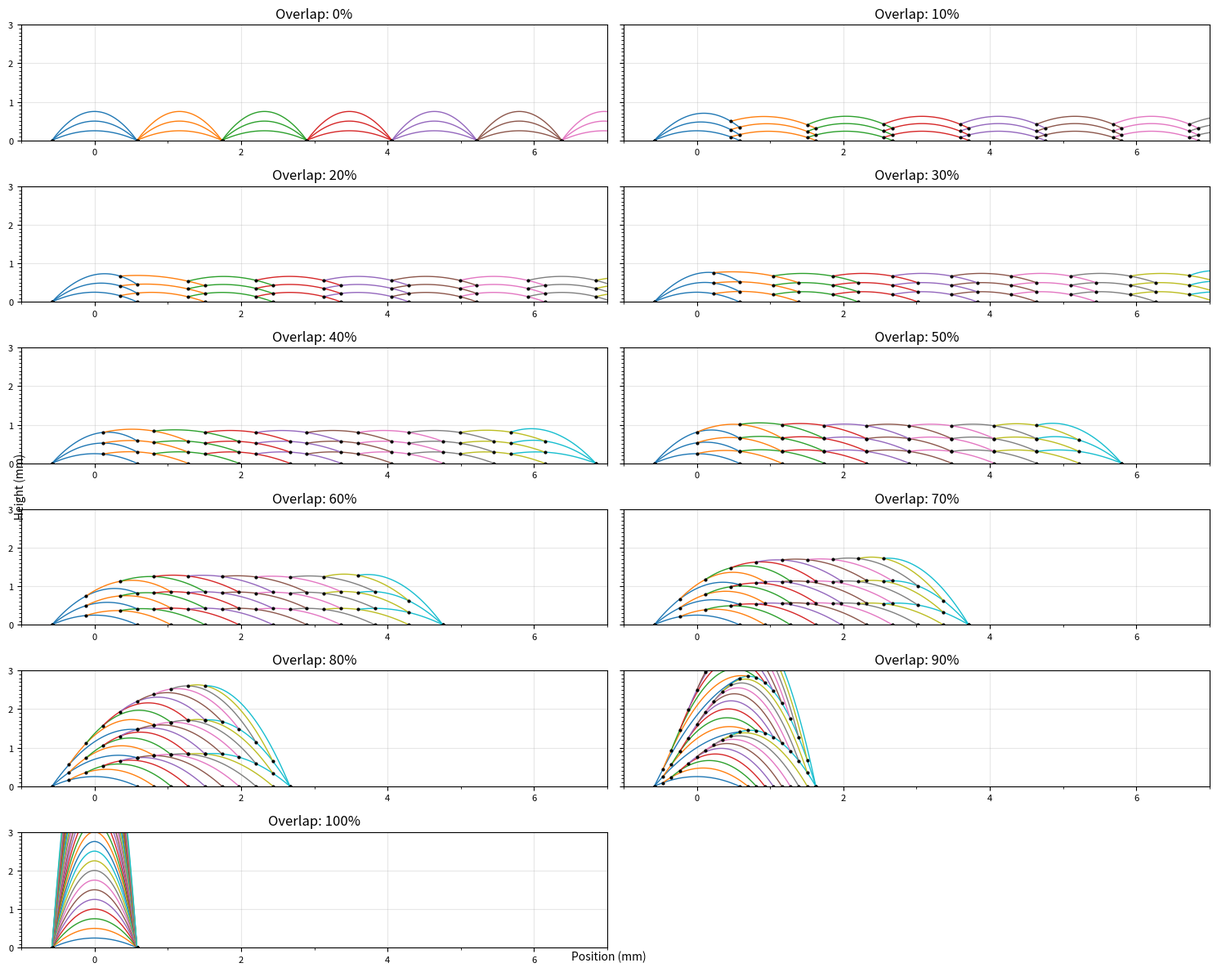

This chart was generated by the following Python code:
from typing import Callable, Tuple

from scipy import integrate
import numpy as np


class ParabolicCladProfile:
    """
    A callable class representing a parabolic track profile function.
    Implements the quadratic function: f(x) = ax² + bx + c
    """

    def __init__(self, a: float, b: float, c: float, start_x: float, end_x: float, baseline: float = 0.0,
                 metadata: dict = None, offset: float = 0.0, required_area=None):
        """
        Initialize parabolic track with quadratic coefficients, bounds and optional metadata.

        Args:
            a: Coefficient of x²
            b: Coefficient of x
            c: Constant term
            start_x: Starting x-coordinate of track validity
            end_x: Ending x-coordinate of track validity
            baseline: Constant height added to the parabolic profile
            metadata: Optional dictionary for storing track-related information
            offset: Horizontal translation of entire profile
        """
        self.a = a
        self.b = b
        self.c = c
        self.baseline = baseline
        self.start_x = start_x
        self.end_x = end_x
        self.metadata = metadata if metadata is not None else {}
        self.offset = offset
        self.required_area = required_area

        # Dictionary of properties and their validation rules
        validations = {
            'required_area': {
                'value': self.required_area,
                'error_msg': "Required area cannot be negative",
                'condition': lambda x: x >= 0 if x is not None else True
            },
            'max_profile_height': {
                'value': self.get_max_profile_height(),
                'error_msg': "Maximum profile height cannot be negative",
                'condition': lambda x: x >= 0 if x is not None else True
            },
            'max_f': {
                'value': self.get_max_f(),
                'error_msg': "Maximum f value cannot be less than baseline",
                'condition': lambda x: x >= self.baseline if x is not None else True
            },
            'bounds': {
                'value': (self.start_x, self.end_x),
                'error_msg': "Bounds must be defined and start_x must be less than end_x",
                'condition': lambda x: None not in x and x[0] < x[1]
            },
            'integration_result': {
                'value': self.integrate(self.start_x, self.end_x),
                'error_msg': "Integration result cannot be negative",
                'condition': lambda x: x >= 0 if x is not None else True
            }
        }

        # Validate each property
        for prop_name, validation in validations.items():
            value = validation['value']
            if not validation['condition'](value):
                raise ValueError(f"{validation['error_msg']}: {prop_name}: {value}")
                #print(f"{validation['error_msg']}: {prop_name}: {value}")


    def __call__(self, x: float) -> float:
        """
        Evaluate the parabolic function at point x.
        Returns baseline for x outside the track's valid range.
        """
        if self.start_x <= x <= self.end_x:
            x -= self.offset
            return self.a * x ** 2 + self.b * x + self.c + self.baseline
        return 0.0

    @property
    def x_center(self):
        return (self.start_x + self.end_x) / 2

    def vectorized(self, x: np.ndarray) -> np.ndarray:
        mask = (self.start_x <= x) & (x <= self.end_x)
        result = np.zeros_like(x)
        x_valid = x[mask] - self.offset
        result[mask] = self.a * x_valid ** 2 + self.b * x_valid + self.c + self.baseline
        return result

    def get_coefficients(self) -> Tuple[float, float, float]:
        """Return the quadratic coefficients (a, b, c)"""
        return self.a, self.b, self.c

    def get_bounds(self) -> Tuple[float, float]:
        """Return the track's valid x-range (start_x, end_x)"""
        return self.start_x, self.end_x

    def get_baseline(self) -> float:
        """Return the track's baseline height"""
        return self.baseline

    def get_max_x(self) -> float:
        """
        Calculate the x-coordinate of the profile's maximum point.

        For a parabola ax² + bx + c, the maximum occurs at x = -b/(2a).
        When including the track_center transformation, we add the track_center to this value.
        If the theoretical maximum is outside the valid range [start_x, end_x],
        returns the boundary point (start_x or end_x) with the higher function value.

        Returns:
            float: x-coordinate of the maximum point
        """
        theoretical_max_x = -self.b / (2 * self.a) + self.offset

        # Check if theoretical maximum is within bounds
        if self.start_x <= theoretical_max_x <= self.end_x:
            return theoretical_max_x

        # If outside bounds, evaluate both endpoints and return x with higher value
        start_val = self(self.start_x)
        end_val = self(self.end_x)

        return self.start_x if start_val > end_val else self.end_x

    def get_max_f(self) -> float:
        """
        Calculate the y-coordinate of the profile's maximum point.

        For a parabola ax² + bx + c, the maximum y-value is -b²/(4a) + c.
        When including the baseline, we add it to this value.
        If the theoretical maximum is outside the valid range [start_x, end_x],
        returns the highest function value at the boundaries.

        Returns:
            float: y-coordinate of the maximum point
        """
        # Get x-coordinate of the actual maximum (considering bounds)
        max_x = self.get_max_x()

        # Return the function evaluation at this point
        return self(max_x)

    def get_max_point(self) -> Tuple[float, float]:
        """
        Get both coordinates of the profile's maximum point.

        Returns:
            tuple[float, float]: (x, y) coordinates of the maximum point
        """
        return self.get_max_x(), self.get_max_f()

    def get_max_profile_height(self) -> float:
        """
        Calculate the maximum height of just the profile without baseline.

        For a parabola ax² + bx + c, the maximum y-value is -b²/(4a) + c.
        This represents the intrinsic height of the track profile before any baseline track_center.
        If the theoretical maximum is outside the valid range [start_x, end_x],
        returns the highest value at the boundaries (excluding baseline).

        Returns:
            float: Maximum height of the profile curve without baseline
        """
        # Get x-coordinate of the actual maximum (considering bounds)
        max_x = self.get_max_x()

        # Evaluate at max_x but subtract the baseline from result
        return self(max_x) - self.baseline

    def find_baseline_intersections(self):
        """
        Find x coordinates where the track profile intersects with the baseline.
        Returns tuple of (lower_x, upper_x). Returns None for any non-existent intersection.
        """
        # Quadratic formula: (-b ± √(b² - 4ac))/(2a)
        a = self.a
        b = self.b
        c = self.c - self.baseline

        # Handle degenerate cases
        if abs(a) < 1e-10:  # Linear case
            if abs(b) < 1e-10:  # Constant case
                return (None, None)
            x = -c / b
            return (x, x)

        discriminant = b * b - 4 * a * c
        if discriminant < 0:
            return (None, None)

        x1 = (-b - (discriminant ** 0.5)) / (2 * a)
        x2 = (-b + (discriminant ** 0.5)) / (2 * a)

        # Account for track_center offset
        x1 += self.offset
        x2 += self.offset

        return (min(x1, x2), max(x1, x2))

    def integrate(self, x1: float, x2: float, remove_baseline=False) -> float:
        """
        Analytically compute the integral of the track profile between two x coordinates.
        Takes into account the track_center and baseline.

        Args:
            x1: Lower bound of integration
            x2: Upper bound of integration

        Returns:
            Area under the curve between x1 and x2
        """

        def F(x: float) -> float:
            """Indefinite integral of ax² + bx + c"""
            x = x - self.offset  # Apply track_center transformation
            return (self.a * x ** 3) / 3 + (self.b * x ** 2) / 2 + self.c * x + self.baseline * x

        # Clamp integration bounds to track validity region
        if x1 is None or x2 is None:
            raise ValueError(f"Integration bounds must be defined: x1={x1}, x2={x2}")
        baseline_x1, baseline_x2 = self.find_baseline_intersections()
        if baseline_x1 is not None:
            x1 = max(x1, baseline_x1)
        if baseline_x2 is not None:
            x2 = min(x2, baseline_x2)
        x1 = max(x1, self.start_x)
        x2 = min(x2, self.end_x)

        if x2 <= x1:
            return 0.0

        result = F(x2) - F(x1)

        if remove_baseline:
            result -= self.baseline * (x2 - x1)
        return result

    def plot(self, title: str = None, laser_position: float = None):
        """
        Plot the parabolic profile with optional laser position, intersection point,
        initial profile, and pre-track if available in metadata.

        Args:
            title: Optional title for the plot
            laser_position: Optional x-coordinate of laser position to mark on plot

        Returns:
            ParabolicCladProfile: The initial profile object if created
        """
        import matplotlib.pyplot as plt

        plt.figure(figsize=(10, 6))

        # Generate x values for plotting
        x = np.linspace(self.start_x, self.end_x, 200)
        y = self.vectorized(x)

        # Convert to mm for plotting
        x_mm = x * 1000
        y_mm = y * 1000

        # Plot pre-track if it exists in metadata
        if self.metadata is not None and 'prev_profile' in self.metadata:
            pre_track = self.metadata['prev_profile']
            x_pre = np.linspace(pre_track.start_x, pre_track.end_x, 200)
            y_pre = pre_track.vectorized(x_pre)
            plt.plot(x_pre * 1000, y_pre * 1000, 'g--', linewidth=2, label='Previous Track')

        '''# Plot initial profile if width and height are in metadata
        initial_profile = None
        if self.metadata is not None:
            if 'init_profile' in self.metadata:
                initial_profile = self.metadata['init_profile']

            elif 'width' in self.metadata and 'height' in self.metadata:
                width = self.metadata['width']
                height = self.metadata['height']

                # Get initial profile using the static method
                initial_profile = GenerateParabolicCladProfile.generate_initial_profile_function(
                    width=width,
                    height=height,
                    track_center=self.offset + self.metadata.get('dummy_offset', 0.0),
                    baseline=self.baseline,
                    metadata=self.metadata,
                    force_additional_material_balance=self.metadata.get('force_additional_material_balance', 0.0)
                )

        if initial_profile is not None:
            x_init = np.linspace(initial_profile.start_x, initial_profile.end_x, 200)
            y_init = initial_profile.vectorized(x_init)

            # Convert to mm and plot
            plt.plot(x_init * 1000, y_init * 1000, 'r--', linewidth=2, label='Initial ProfileGenerator')'''

        # Plot current profile
        plt.plot(x_mm, y_mm, 'b-', linewidth=2, label='Current ProfileGenerator')

        # Plot maximum point
        max_x, max_y = self.get_max_point()
        plt.plot(max_x * 1000, max_y * 1000, 'ro', markersize=8, label='Maximum Point')

        # Plot laser position if provided
        if laser_position is not None:
            laser_y = self(laser_position)
            plt.plot(laser_position * 1000, laser_y * 1000, 'g*', markersize=12, label='Laser Position')

        # Plot intersection point if it exists in metadata
        if self.metadata is not None and 'intersection_point' in self.metadata:
            int_x, int_y = self.metadata['intersection_point']
            plt.plot(int_x * 1000, int_y * 1000, 'mx', markersize=10, label='Intersection Point')

        if self.metadata is not None:
            title = title + ' ' if title else ''
            if 'layer' in self.metadata:
                title += f'Layer {self.metadata["layer"]}'
            if 'track' in self.metadata:
                title += f', Track {self.metadata["track"]}'
            if 'y_pos' in self.metadata:
                title += f' (Y-Position: {self.metadata["y_pos"] * 1000:.3f}mm)'

        # Add labels and title
        plt.xlabel('Position (mm)')
        plt.ylabel('Height (mm)')
        if title:
            plt.title(title)
        plt.grid(True)
        plt.legend()

        plt.show()

        return #initial_profile


def find_intersection_points(p1: ParabolicCladProfile, p2: ParabolicCladProfile, tol: float = 1e-10) -> Tuple[
    float, float]:
    """
    Find intersection points between two parabolic profiles by solving quadratic equation.

    Derivation:
    1. ProfileGenerator equations (including track_center and baseline):
       p1: a₁(x - track_center₁)² + b₁(x - track_center₁) + c₁ + baseline₁
       p2: a₂(x - track_center₂)² + b₂(x - track_center₂) + c₂ + baseline₂

    2. Expand squares:
       p1: a₁x² - 2a₁x·track_center₁ + a₁track_center₁² + b₁x - b₁track_center₁ + c₁ + baseline₁
       p2: a₂x² - 2a₂x·track_center₂ + a₂track_center₂² + b₂x - b₂track_center₂ + c₂ + baseline₂

    3. Set equal and rearrange to standard form (Ax² + Bx + C = 0):
       (a₁ - a₂)x² + (-2a₁track_center₁ + 2a₂track_center₂ + b₁ - b₂)x +
       (a₁track_center₁² - b₁track_center₁ + c₁ + baseline₁ - a₂track_center₂² + b₂track_center₂ - c₂ - baseline₂) = 0

    Args:
        p1: First parabolic profile
        p2: Second parabolic profile
        tol: Tolerance for numerical comparisons and range checking

    Returns:
        Tuple of (x₁, x₂) intersection points. Points may be None if no valid intersection exists.
    """

    def is_in_range(x: float, start: float, end: float) -> bool:
        """Check if x is within [start, end] with tolerance."""
        return (start - tol) <= x <= (end + tol)

    # Extract parameters from profiles
    a1, b1, c1 = p1.get_coefficients()
    a2, b2, c2 = p2.get_coefficients()
    offset1 = p1.offset
    offset2 = p2.offset
    baseline1 = p1.get_baseline()
    baseline2 = p2.get_baseline()

    # Calculate quadratic coefficients A, B, C
    A = a1 - a2
    B = -2 * a1 * offset1 + 2 * a2 * offset2 + b1 - b2
    C = (a1 * offset1 ** 2 - b1 * offset1 + c1 + baseline1 -
         a2 * offset2 ** 2 + b2 * offset2 - c2 - baseline2)

    # Handle case where profiles are nearly identical or linear
    if abs(A) < tol:
        if abs(B) < tol:
            return None, None  # Profiles are identical or parallel
        # Linear case: -Bx - C = 0
        x = -C / B
        if (is_in_range(x, p1.start_x, p1.end_x) and
                is_in_range(x, p2.start_x, p2.end_x)):
            return x, None
        return None, None

    # Calculate discriminant
    discriminant = B ** 2 - 4 * A * C

    if discriminant < -tol:  # Allow small negative values due to numerical error
        return None, None  # No real intersection points

    # Handle near-zero discriminant (tangent case)
    if abs(discriminant) < tol:
        x = -B / (2 * A)
        if (is_in_range(x, p1.start_x, p1.end_x) and
                is_in_range(x, p2.start_x, p2.end_x)):
            return x, None
        return None, None

    # Calculate both roots
    sqrt_discriminant = np.sqrt(max(0, discriminant))  # Ensure non-negative
    x1 = (-B - sqrt_discriminant) / (2 * A)
    x2 = (-B + sqrt_discriminant) / (2 * A)

    # Sort roots for convenience
    if x1 > x2:
        x1, x2 = x2, x1

    # Check if roots are within combined valid range of both profiles
    min_x = min(p1.start_x, p2.start_x)
    max_x = max(p1.end_x, p2.end_x)
    x1 = x1 if is_in_range(x1, min_x, max_x) else None
    x2 = x2 if is_in_range(x2, min_x, max_x) else None

    return x1, x2


class GenerateParabolicCladProfile:
    """
    Implements multi-track profile model from:
    'A new physics-based model for laser directed energy deposition
    (powder-fed additive manufacturing): From single-track to multi-track and multi-layer'
    - Huang et al. (2019)

    This class provides static methods to generate and analyze overlapping parabolic
    track profiles in directed energy deposition processes. Each track maintains geometric
    continuity with previous tracks while preserving material volume conservation.
    """

    @staticmethod
    def calculate_required_area(
            width: float,
            height: float,
            integrate_start: float,
            integrate_end: float,
            cross_section: Callable[[float], float] = None,
            force_additional_material_balance: float = 0.0,
    ) -> float:
        """
        Computes required area for new track based on material conservation, considering
        an arbitrary cross-section profile beneath.

        Args:
            width: Width of the new track
            height: Height of the new track
            integrate_start: Start x-coordinate for integration
            integrate_end: End x-coordinate for integration
            cross_section: Callable function that returns the height of the complete profile
                          at any given x-coordinate. If None, assumes zero height.
            force_additional_material_balance: Additional area to consider

        Returns:
            float: Required cross-sectional area for new track

        Notes:
            - The new material contribution follows the standard parabolic profile area formula (2/3 * width * height)
            - If a cross_section function is provided, integrates the cross-section height
              over the specified range
        """
        # Validate inputs
        if integrate_end < integrate_start:
            raise ValueError("Integration end point must be greater than start point")

        # Calculate base material contribution (parabolic profile area = 2/3 * width * height)
        required_area = (2 * width * height) / 3

        # If there's a cross-section to consider
        if cross_section is not None:
            # Add the integrated area of the cross-section
            additional_area = integrate.quad(
                cross_section,
                a=integrate_start,
                b=integrate_end,
                limit=100
            )[0]

            required_area += additional_area

        # Add any forced additional material balance
        return required_area + force_additional_material_balance

    @staticmethod
    def solve_profile_parameters(
            start_x: float,
            end_x: float,
            cross_section: Callable[[float], float],
            required_area: float,
    ) -> np.ndarray:
        """
        Solves system of equations for track profile parameters using three constraints:
        1. Profile intersects with cross section at start_x
        2. Profile intersects with cross section at end_x
        3. Profile satisfies required area condition for material conservation

        Args:
            start_x: Start x-coordinate of the track
            end_x: End x-coordinate of the track
            cross_section: Callable function that returns the height at any x-coordinate
            required_area: Required cross-sectional area to satisfy material conservation

        Returns:
            Array of quadratic coefficients [a, b, c]

        Notes:
            Solves the system of equations:
            [a*start_x² + b*start_x + c = cross_section(start_x)]  # Intersection at start
            [a*end_x² + b*end_x + c = cross_section(end_x)]       # Intersection at end
            [∫(ax² + bx + c)dx from start_x to end_x = required_area] # Area constraint
        """
        # Get intersection heights from cross section
        start_height = cross_section(start_x)
        end_height = cross_section(end_x)

        # Set up system of equations
        A = np.array([
            [start_x ** 2, start_x, 1],  # Intersection at start_x
            [end_x ** 2, end_x, 1],  # Intersection at end_x
            [  # Area constraint
                (end_x ** 3 - start_x ** 3) / 3,  # Integral of ax²
                (end_x ** 2 - start_x ** 2) / 2,  # Integral of bx
                end_x - start_x  # Integral of c
            ]
        ])

        # Right hand side of equations
        b = np.array([
            start_height,  # Height at start_x
            end_height,  # Height at end_x
            required_area  # Required area
        ])

        try:
            return np.linalg.solve(A, b)
        except np.linalg.LinAlgError as e:
            raise Exception(f"Failed to solve profile parameters. Matrix A: {A}, vector b: {b}") from e

    @staticmethod
    def generate_profile_function(
            width: float,
            height: float,
            track_center: float,
            cross_section: Callable[[float], float] = None,
            metadata: dict = None,
            force_additional_material_balance: float = 0.0,
    ) -> ParabolicCladProfile:
        """
        Generates a parabolic profile function based on geometric parameters and an optional
        existing cross section profile.

        Args:
            width: Width of the track
            height: Height of the track
            track_center: Center position of the track
            cross_section: Optional callable function that returns the height at any x-coordinate.
                          If None, assumes zero height everywhere.
            metadata: Optional metadata dictionary for the track
            force_additional_material_balance: Additional area consideration

        Returns:
            ParabolicCladProfile object representing the track profile

        Notes:
            - If no cross_section is provided, generates an initial profile
            - If cross_section is provided, generates a profile that properly intersects with it
            - Profile is determined by solving a system of equations ensuring:
              1. Intersection with cross_section at boundaries
              2. Required area for material conservation
        """
        # Initialize metadata
        metadata = metadata if metadata is not None else {}
        metadata['width'] = width
        metadata['height'] = height
        metadata['force_additional_material_balance'] = force_additional_material_balance

        # Calculate profile bounds
        start_x = track_center - width / 2
        end_x = track_center + width / 2

        # If no cross section provided, use zero height function
        if cross_section is None:
            cross_section = lambda x: 0.0

        # Calculate required area
        required_area = GenerateParabolicCladProfile.calculate_required_area(
            width=width,
            height=height,
            integrate_start=start_x,
            integrate_end=end_x,
            cross_section=cross_section,
            force_additional_material_balance=force_additional_material_balance
        )

        # Solve for profile parameters
        a, b, c = GenerateParabolicCladProfile.solve_profile_parameters(
            start_x=start_x,
            end_x=end_x,
            cross_section=cross_section,
            required_area=required_area
        )

        # Create and return the profile
        profile = ParabolicCladProfile(
            a=a,
            b=b,
            c=c,
            start_x=start_x,
            end_x=end_x,
            baseline=0.0,  # No baseline needed in new approach
            metadata=metadata,
            required_area=required_area
        )

        return profile


if __name__ == "__main__":
    import matplotlib.pyplot as plt
    import numpy as np
    from typing import List, Callable, Optional, NamedTuple
    from dataclasses import dataclass


    @dataclass
    class ProfileParameters:
        """Parameters for profile generation"""
        width: float  # Track width in mm
        height: float  # Track height in mm
        hatch_distance: float  # Distance between track centers in mm


    class ProfileTester:
        def __init__(self, params: ProfileParameters):
            self.params = params

        @staticmethod
        def visualize_tracks(
                tracks: List[ParabolicCladProfile],
                title: str = "Track Profiles",
                show_bounds: bool = True,
                show_baseline: Optional[float] = None
        ) -> None:
            """Visualizes multiple track profiles with optional features"""
            plt.figure(figsize=(12, 6))
            colors = plt.cm.tab10(np.linspace(0, 1, len(tracks)))

            # Plot each track
            for i, track in enumerate(tracks):
                start_x, end_x = track.get_bounds()
                x = np.linspace(start_x, end_x, 100)
                y = [track(xi) for xi in x]
                plt.plot(x, y, c=colors[i], label=f'Track {i}')

                if show_bounds:
                    plt.plot([start_x, end_x],
                             [track(start_x), track(end_x)],
                             'ko', markersize=4)

            # Show baseline if specified
            if show_baseline is not None:
                min_x = min(t.start_x for t in tracks)
                max_x = max(t.end_x for t in tracks)
                plt.hlines(show_baseline, min_x, max_x,
                           'k', linestyles='--', alpha=0.3, label='Baseline')

            plt.grid(True)
            plt.xlabel('Position (mm)')
            plt.ylabel('Height (mm)')
            plt.title(title)
            plt.legend()
            plt.axis('equal')
            plt.show()

        @staticmethod
        def combine_profiles(profiles: List[ParabolicCladProfile]) -> Callable[[float], float]:
            """Creates a combined height function from multiple profiles"""

            def combined_height(x: float) -> float:
                return max(profile(x) for profile in profiles) if profiles else 0.0

            return combined_height

        @staticmethod
        def create_baseline_function(height: float) -> Callable[[float], float]:
            """Creates a constant height function"""
            return lambda x: height

        def generate_track_sequence(
                self,
                num_tracks: int,
                start_center: float,
                direction: int = 1,  # 1 for left-to-right, -1 for right-to-left
                baseline_increment: float = 0.0,
                metadata_prefix: str = ""
        ) -> List[ParabolicCladProfile]:
            """Generates a sequence of tracks with optional baseline increment"""
            tracks = []

            # Initialize first track
            f0 = GenerateParabolicCladProfile.generate_profile_function(
                width=self.params.width,
                height=self.params.height,
                track_center=start_center,
                metadata={'track_number': f"{metadata_prefix}0", 'layer': 1}
            )
            tracks.append(f0)

            # Generate subsequent tracks
            for i in range(num_tracks - 1):
                baseline_height = (i + 1) * baseline_increment

                # Create cross section combining previous tracks and baseline
                prev_cross_section = self.combine_profiles(tracks)
                if baseline_increment > 0:
                    baseline_func = self.create_baseline_function(baseline_height)

                    def cross_section(x: float, p=prev_cross_section, b=baseline_func):
                        return max(p(x), b(x))
                else:
                    cross_section = prev_cross_section

                # Generate next track
                next_track = GenerateParabolicCladProfile.generate_profile_function(
                    width=self.params.width,
                    height=self.params.height,
                    track_center=start_center + direction * self.params.hatch_distance * (i + 1),
                    cross_section=cross_section,
                    metadata={'track_number': f"{metadata_prefix}{i + 1}", 'layer': 1}
                )
                tracks.append(next_track)

            return tracks

        def test_overlap_ratios(self, overlap_ratios: List[float] = None) -> None:
            """
            Tests and visualizes track profiles with different overlap ratios in a single figure
            for easy comparison. Keeps hatch distance constant while varying width.

            Args:
                overlap_ratios: List of overlap ratios as percentages (0-200).
                               If None, uses range from 0% to 200% in 10% steps.
            """
            if overlap_ratios is None:
                overlap_ratios = list(range(0, 101, 10))  # 0% to 200% in 10% steps

            # Calculate number of rows and columns for subplots
            n_plots = len(overlap_ratios)
            n_cols = 2
            n_rows = (n_plots + n_cols - 1) // n_cols

            # Create a single figure for all plots
            fig = plt.figure(figsize=(15, 2 * n_rows))  # Adjusted figure height

            # Set consistent y limits
            y_min = 0.0
            y_max = 1.0

            # Create all plots
            for i, overlap_ratio in enumerate(overlap_ratios):
                width = self.params.width
                hatch_distance = width - (overlap_ratio / 100) * width
                print(overlap_ratio, (width - hatch_distance) / width)

                test_params = ProfileParameters(
                    width=self.params.width,
                    height=self.params.height,
                    hatch_distance=hatch_distance
                )

                tester = ProfileTester(test_params)
                tracks = tester.generate_track_sequence(
                    num_tracks=10,
                    start_center=0,
                    metadata_prefix=f"OVERLAP_{overlap_ratio}_"
                )

                ax = fig.add_subplot(n_rows, n_cols, i + 1)
                colors = plt.cm.tab10(np.linspace(0, 1, len(tracks)))

                for j, track in enumerate(tracks):
                    start_x, end_x = track.get_bounds()
                    x = np.linspace(start_x, end_x, 100)
                    y = [track(xi) for xi in x]
                    ax.plot(x, y, c=colors[j % 10], linewidth=1)

                    # Plot track boundaries
                    ax.plot([start_x, end_x],
                            [track(start_x), track(end_x)],
                            'ko', markersize=2)

                # Set axis limits and formatting
                ax.set_ylim(y_min, y_max)
                ax.set_xlim(-1, 7)  # Fixed x-axis range for all plots
                ax.grid(True, alpha=0.3)
                ax.set_title(f'Overlap: {overlap_ratio}%')

                # Set tick formatting
                ax.tick_params(axis='both', which='major', labelsize=8)
                ax.yaxis.set_major_locator(plt.MultipleLocator(1.0))
                ax.yaxis.set_minor_locator(plt.MultipleLocator(0.1))
                ax.xaxis.set_major_locator(plt.MultipleLocator(2))
                ax.xaxis.set_minor_locator(plt.MultipleLocator(1))

                # Show y-axis labels only for leftmost plots
                if i % n_cols != 0:
                    ax.set_yticklabels([])

            # Add common labels
            fig.text(0.5, 0.02, 'Position (mm)', ha='center', va='center')
            fig.text(0.02, 0.5, 'Height (mm)', ha='center', va='center', rotation='vertical')

            # Adjust layout
            plt.tight_layout()
            plt.show()

        def test_overlap_ratios_multi_layer(self, overlap_ratios: List[float] = None, num_layers: int = 3) -> None:
            """
            Tests and visualizes track profiles with different overlap ratios in a single figure
            for easy comparison, showing multiple stacked layers with proper cross sections.

            Args:
                overlap_ratios: List of overlap ratios as percentages (0-100).
                               If None, uses range from 0% to 100% in 10% steps.
                num_layers: Number of layers to stack
            """
            if overlap_ratios is None:
                overlap_ratios = list(range(0, 101, 10))

            n_plots = len(overlap_ratios)
            n_cols = 2
            n_rows = (n_plots + n_cols - 1) // n_cols

            fig = plt.figure(figsize=(15, 2 * n_rows))
            y_min = 0.0
            y_max = 1.0 * num_layers

            for i, overlap_ratio in enumerate(overlap_ratios):
                width = self.params.width
                hatch_distance = width - (overlap_ratio / 100) * width
                print(overlap_ratio, (width - hatch_distance) / width)

                ax = fig.add_subplot(n_rows, n_cols, i + 1)
                colors = plt.cm.tab10(np.linspace(0, 1, 10))

                # Track all profiles for cross sections
                all_profiles = []

                # Generate and plot each layer
                for layer in range(num_layers):
                    test_params = ProfileParameters(
                        width=self.params.width,
                        height=self.params.height,
                        hatch_distance=hatch_distance
                    )

                    tester = ProfileTester(test_params)

                    # Create cross section function from all previous tracks
                    if all_profiles:
                        def cross_section(x):
                            return max(profile(x) for profile in all_profiles)
                    else:
                        cross_section = lambda x: 0.0

                    # Generate tracks for this layer
                    tracks = []
                    for track_idx in range(10):  # 10 tracks per layer
                        if track_idx == 0:
                            # First track in layer
                            track = GenerateParabolicCladProfile.generate_profile_function(
                                width=width,
                                height=self.params.height,
                                track_center=0,
                                cross_section=cross_section,
                                metadata={'track_number': f"OVERLAP_{overlap_ratio}_LAYER_{layer}_TRACK_0"}
                            )
                        else:
                            # Combine previous tracks in this layer with previous layer cross section
                            def combined_cross_section(x):
                                layer_max = max((t(x) for t in tracks), default=0.0)
                                prev_layers_max = cross_section(x)
                                return max(layer_max, prev_layers_max)

                            track = GenerateParabolicCladProfile.generate_profile_function(
                                width=width,
                                height=self.params.height,
                                track_center=track_idx * hatch_distance,
                                cross_section=combined_cross_section,
                                metadata={'track_number': f"OVERLAP_{overlap_ratio}_LAYER_{layer}_TRACK_{track_idx}"}
                            )

                        tracks.append(track)

                        # Plot the track
                        start_x, end_x = track.get_bounds()
                        x = np.linspace(start_x, end_x, 100)
                        y = [track(xi) for xi in x]
                        ax.plot(x, y, c=colors[track_idx % 10], linewidth=1)
                        ax.plot([start_x, end_x],
                                [track(start_x), track(end_x)],
                                'ko', markersize=2)

                    # Add all tracks from this layer to the profile list
                    all_profiles.extend(tracks)

                # Set axis limits and formatting
                ax.set_ylim(y_min, y_max)
                ax.set_xlim(-1, 7)
                ax.grid(True, alpha=0.3)
                ax.set_title(f'Overlap: {overlap_ratio}%')

                # Set tick formatting
                ax.tick_params(axis='both', which='major', labelsize=8)
                ax.yaxis.set_major_locator(plt.MultipleLocator(1.0))
                ax.yaxis.set_minor_locator(plt.MultipleLocator(0.1))
                ax.xaxis.set_major_locator(plt.MultipleLocator(2))
                ax.xaxis.set_minor_locator(plt.MultipleLocator(1))

                if i % n_cols != 0:
                    ax.set_yticklabels([])

            fig.text(0.5, 0.02, 'Position (mm)', ha='center', va='center')
            fig.text(0.02, 0.5, 'Height (mm)', ha='center', va='center', rotation='vertical')

            plt.tight_layout()
            plt.show()

    def run_test_cases(params: ProfileParameters):
        tester = ProfileTester(params)

        # Test Case 1: Basic left-to-right sequence
        print("\nTesting left-to-right track sequence...")
        ltr_tracks = tester.generate_track_sequence(
            num_tracks=4,
            start_center=2,
            metadata_prefix="LTR_"
        )
        tester.visualize_tracks(ltr_tracks, "Left to Right Track Sequence")

        # Test Case 2: Right-to-left sequence
        print("\nTesting right-to-left track sequence...")
        rtl_tracks = tester.generate_track_sequence(
            num_tracks=4,
            start_center=0,
            direction=-1,
            metadata_prefix="RTL_"
        )
        tester.visualize_tracks(rtl_tracks, "Right to Left Track Sequence")

        # Test Case 3: Sequence with increasing baselines (left-to-right)
        print("\nTesting track sequence with increasing baselines...")
        baseline_tracks_ltr = tester.generate_track_sequence(
            num_tracks=4,
            start_center=2,
            baseline_increment=0.2,
            metadata_prefix="BASE_LTR_"
        )
        tester.visualize_tracks(
            baseline_tracks_ltr,
            "Track Sequence with Increasing Baselines (Left to Right)",
            show_baseline=0.6
        )

        # Test Case 4: Sequence with increasing baselines (right-to-left)
        print("\nTesting track sequence with increasing baselines (right-to-left)...")
        baseline_tracks_rtl = tester.generate_track_sequence(
            num_tracks=4,
            start_center=0,
            direction=-1,
            baseline_increment=0.2,
            metadata_prefix="BASE_RTL_"
        )
        tester.visualize_tracks(
            baseline_tracks_rtl,
            "Track Sequence with Increasing Baselines (Right to Left)",
            show_baseline=0.6
        )

        # Test Case 5: Single track demonstrations
        print("\nDemonstrating single track profiles...")
        # Normal track
        single_track = tester.generate_track_sequence(
            num_tracks=1,
            start_center=0,
            metadata_prefix="SINGLE_"
        )[0]

        # Track with baseline
        baseline_height = 0.1
        single_track_baseline = GenerateParabolicCladProfile.generate_profile_function(
            width=params.width,
            height=params.height,
            track_center=0,
            cross_section=tester.create_baseline_function(baseline_height),
            metadata={'track_number': "SINGLE_BASELINE", 'layer': 1}
        )

        tester.visualize_tracks([single_track], "Single Track Profile")
        tester.visualize_tracks(
            [single_track_baseline],
            "Single Track Profile with Baseline",
            show_baseline=baseline_height
        )


    # Example parameter sets
    default_params = ProfileParameters(
        width=0.0011597105709616968 * 1000,
        height=0.00025049621353903504 * 1000,
        hatch_distance=0.7
    )

    huang_params = ProfileParameters(
        width=1.0,
        height=0.3,
        hatch_distance=0.7
    )

    #run_test_cases(default_params)
    #run_test_cases(huang_params)

    tester = ProfileTester(default_params)
    # Add overlap ratio test
    print("\nTesting different overlap ratios...")
    #tester.test_overlap_ratios()
    tester.test_overlap_ratios_multi_layer()
